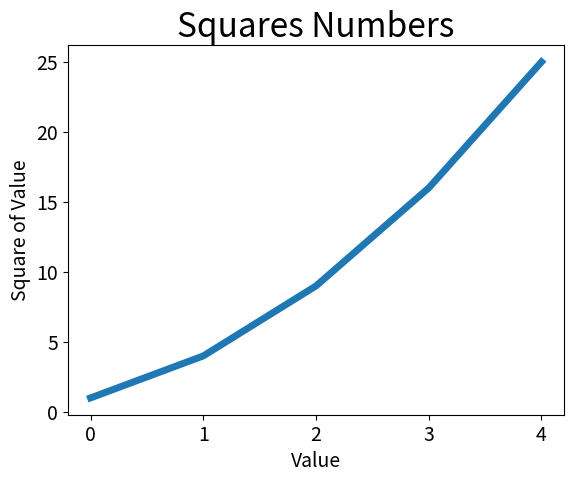

Write the Python code that produced this figure.
# author：K
import matplotlib.pyplot as plt

squares = [1, 4, 9, 16, 25]
# 参数linewidth决定了plot()绘制的线条的粗细
plt.plot(squares, linewidth=5)

# 设置图表标题，并给坐标轴加上标签
plt.title("Squares Numbers", fontsize=24)
# 设置x轴的标题
plt.xlabel("Value", fontsize=14)
# 设置y轴的标题
plt.ylabel("Square of Value", fontsize=14)

# 设置刻度标记的大小
plt.tick_params(axis='both', labelsize=14)
plt.show()
